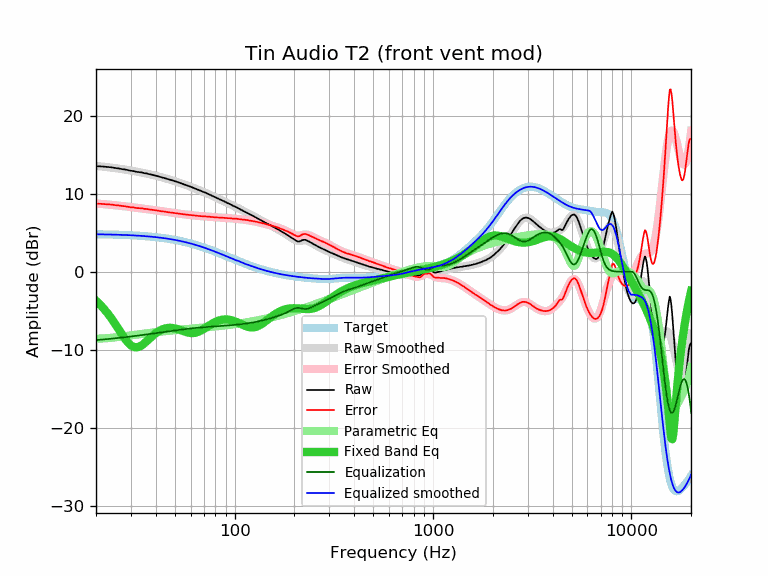

The table this chart was drawn from, first rows:
frequency, raw, error, smoothed, error_smoothed, equalization, parametric_eq, equalized_raw, equalized_smoothed, target
20, 13.52, 8.71, 13.56, 8.75, -8.75, -3.71, 4.77, 4.81, 4.81
21, 13.50, 8.70, 13.50, 8.70, -8.70, -4.22, 4.80, 4.80, 4.80
22, 13.45, 8.66, 13.45, 8.66, -8.66, -4.79, 4.79, 4.79, 4.79
23, 13.41, 8.63, 13.39, 8.61, -8.61, -5.39, 4.80, 4.78, 4.78
24, 13.37, 8.61, 13.33, 8.57, -8.57, -6.03, 4.81, 4.77, 4.77
25, 13.28, 8.53, 13.27, 8.52, -8.52, -6.69, 4.76, 4.75, 4.75
26, 13.24, 8.50, 13.21, 8.47, -8.47, -7.35, 4.77, 4.74, 4.74
27, 13.15, 8.43, 13.15, 8.43, -8.43, -7.99, 4.73, 4.73, 4.73
28, 13.10, 8.39, 13.09, 8.38, -8.38, -8.58, 4.72, 4.71, 4.71
29, 13.02, 8.33, 13.03, 8.33, -8.33, -9.06, 4.69, 4.69, 4.69
30, 12.93, 8.25, 12.96, 8.29, -8.29, -9.42, 4.64, 4.68, 4.68
31, 12.89, 8.23, 12.90, 8.24, -8.24, -9.62, 4.65, 4.66, 4.66
32, 12.80, 8.16, 12.83, 8.20, -8.20, -9.68, 4.61, 4.64, 4.64
33, 12.76, 8.14, 12.77, 8.15, -8.15, -9.60, 4.61, 4.62, 4.62
34, 12.72, 8.13, 12.70, 8.11, -8.11, -9.42, 4.61, 4.59, 4.59
35, 12.63, 8.06, 12.64, 8.07, -8.07, -9.17, 4.57, 4.57, 4.57
36, 12.59, 8.04, 12.57, 8.02, -8.02, -8.90, 4.57, 4.55, 4.55
37, 12.50, 7.98, 12.50, 7.98, -7.98, -8.62, 4.52, 4.52, 4.52
38, 12.45, 7.96, 12.44, 7.94, -7.94, -8.34, 4.51, 4.49, 4.49
39, 12.37, 7.90, 12.37, 7.90, -7.90, -8.09, 4.47, 4.47, 4.47
40, 12.31, 7.87, 12.30, 7.86, -7.86, -7.87, 4.45, 4.44, 4.44
41, 12.24, 7.83, 12.23, 7.83, -7.83, -7.68, 4.41, 4.41, 4.41
42, 12.15, 7.78, 12.16, 7.79, -7.79, -7.52, 4.36, 4.37, 4.37
43, 12.09, 7.75, 12.09, 7.75, -7.75, -7.39, 4.34, 4.34, 4.34
44, 12.02, 7.71, 12.02, 7.71, -7.71, -7.30, 4.31, 4.31, 4.31
45, 11.94, 7.67, 11.95, 7.68, -7.68, -7.23, 4.26, 4.27, 4.27
46, 11.87, 7.63, 11.88, 7.64, -7.64, -7.19, 4.23, 4.24, 4.24
47, 11.80, 7.60, 11.81, 7.61, -7.61, -7.18, 4.19, 4.20, 4.20
48, 11.74, 7.58, 11.74, 7.58, -7.58, -7.18, 4.17, 4.16, 4.16
49, 11.67, 7.55, 11.66, 7.54, -7.54, -7.21, 4.13, 4.12, 4.12
50, 11.59, 7.51, 11.59, 7.51, -7.51, -7.25, 4.08, 4.08, 4.08
51, 11.53, 7.49, 11.52, 7.48, -7.48, -7.31, 4.05, 4.04, 4.04
52, 11.45, 7.46, 11.45, 7.45, -7.45, -7.37, 4.00, 4.00, 4.00
53, 11.38, 7.43, 11.38, 7.43, -7.43, -7.44, 3.95, 3.95, 3.95
54, 11.30, 7.39, 11.31, 7.40, -7.40, -7.52, 3.90, 3.91, 3.91
55, 11.23, 7.37, 11.24, 7.37, -7.37, -7.59, 3.86, 3.86, 3.86
56, 11.16, 7.35, 11.16, 7.35, -7.35, -7.66, 3.81, 3.82, 3.82
57, 11.09, 7.32, 11.09, 7.32, -7.32, -7.72, 3.77, 3.77, 3.77
58, 11.02, 7.30, 11.02, 7.30, -7.30, -7.78, 3.72, 3.72, 3.72
59, 10.95, 7.28, 10.95, 7.28, -7.28, -7.82, 3.67, 3.67, 3.67
60, 10.89, 7.27, 10.88, 7.26, -7.26, -7.84, 3.63, 3.62, 3.62
61, 10.81, 7.24, 10.81, 7.24, -7.24, -7.85, 3.57, 3.57, 3.57
62, 10.74, 7.22, 10.74, 7.22, -7.22, -7.84, 3.52, 3.52, 3.52
63, 10.66, 7.19, 10.67, 7.20, -7.20, -7.82, 3.46, 3.47, 3.47
64, 10.59, 7.17, 10.60, 7.18, -7.18, -7.78, 3.41, 3.42, 3.42
65, 10.53, 7.16, 10.53, 7.17, -7.17, -7.72, 3.37, 3.37, 3.37
66, 10.46, 7.15, 10.46, 7.15, -7.15, -7.66, 3.31, 3.31, 3.31
67, 10.40, 7.14, 10.40, 7.14, -7.14, -7.58, 3.26, 3.26, 3.26
68, 10.32, 7.11, 10.33, 7.12, -7.12, -7.50, 3.20, 3.21, 3.21
69, 10.27, 7.12, 10.26, 7.11, -7.11, -7.40, 3.16, 3.15, 3.15
70, 10.19, 7.09, 10.20, 7.10, -7.10, -7.31, 3.09, 3.10, 3.10
71, 10.14, 7.09, 10.13, 7.09, -7.09, -7.21, 3.06, 3.05, 3.05
72, 10.07, 7.08, 10.07, 7.07, -7.07, -7.11, 3.00, 2.99, 2.99
73, 10.01, 7.07, 10.00, 7.06, -7.06, -7.01, 2.95, 2.94, 2.94
74, 9.93, 7.05, 9.93, 7.05, -7.05, -6.91, 2.88, 2.88, 2.88
75, 9.88, 7.05, 9.87, 7.04, -7.04, -6.82, 2.84, 2.83, 2.83
76, 9.79, 7.02, 9.80, 7.02, -7.02, -6.73, 2.77, 2.78, 2.78
77, 9.74, 7.02, 9.73, 7.01, -7.01, -6.64, 2.73, 2.72, 2.72
78, 9.66, 6.99, 9.67, 7.00, -7.00, -6.56, 2.66, 2.67, 2.67
79, 9.60, 6.99, 9.60, 6.99, -6.99, -6.49, 2.61, 2.61, 2.61
... 553 more rows
